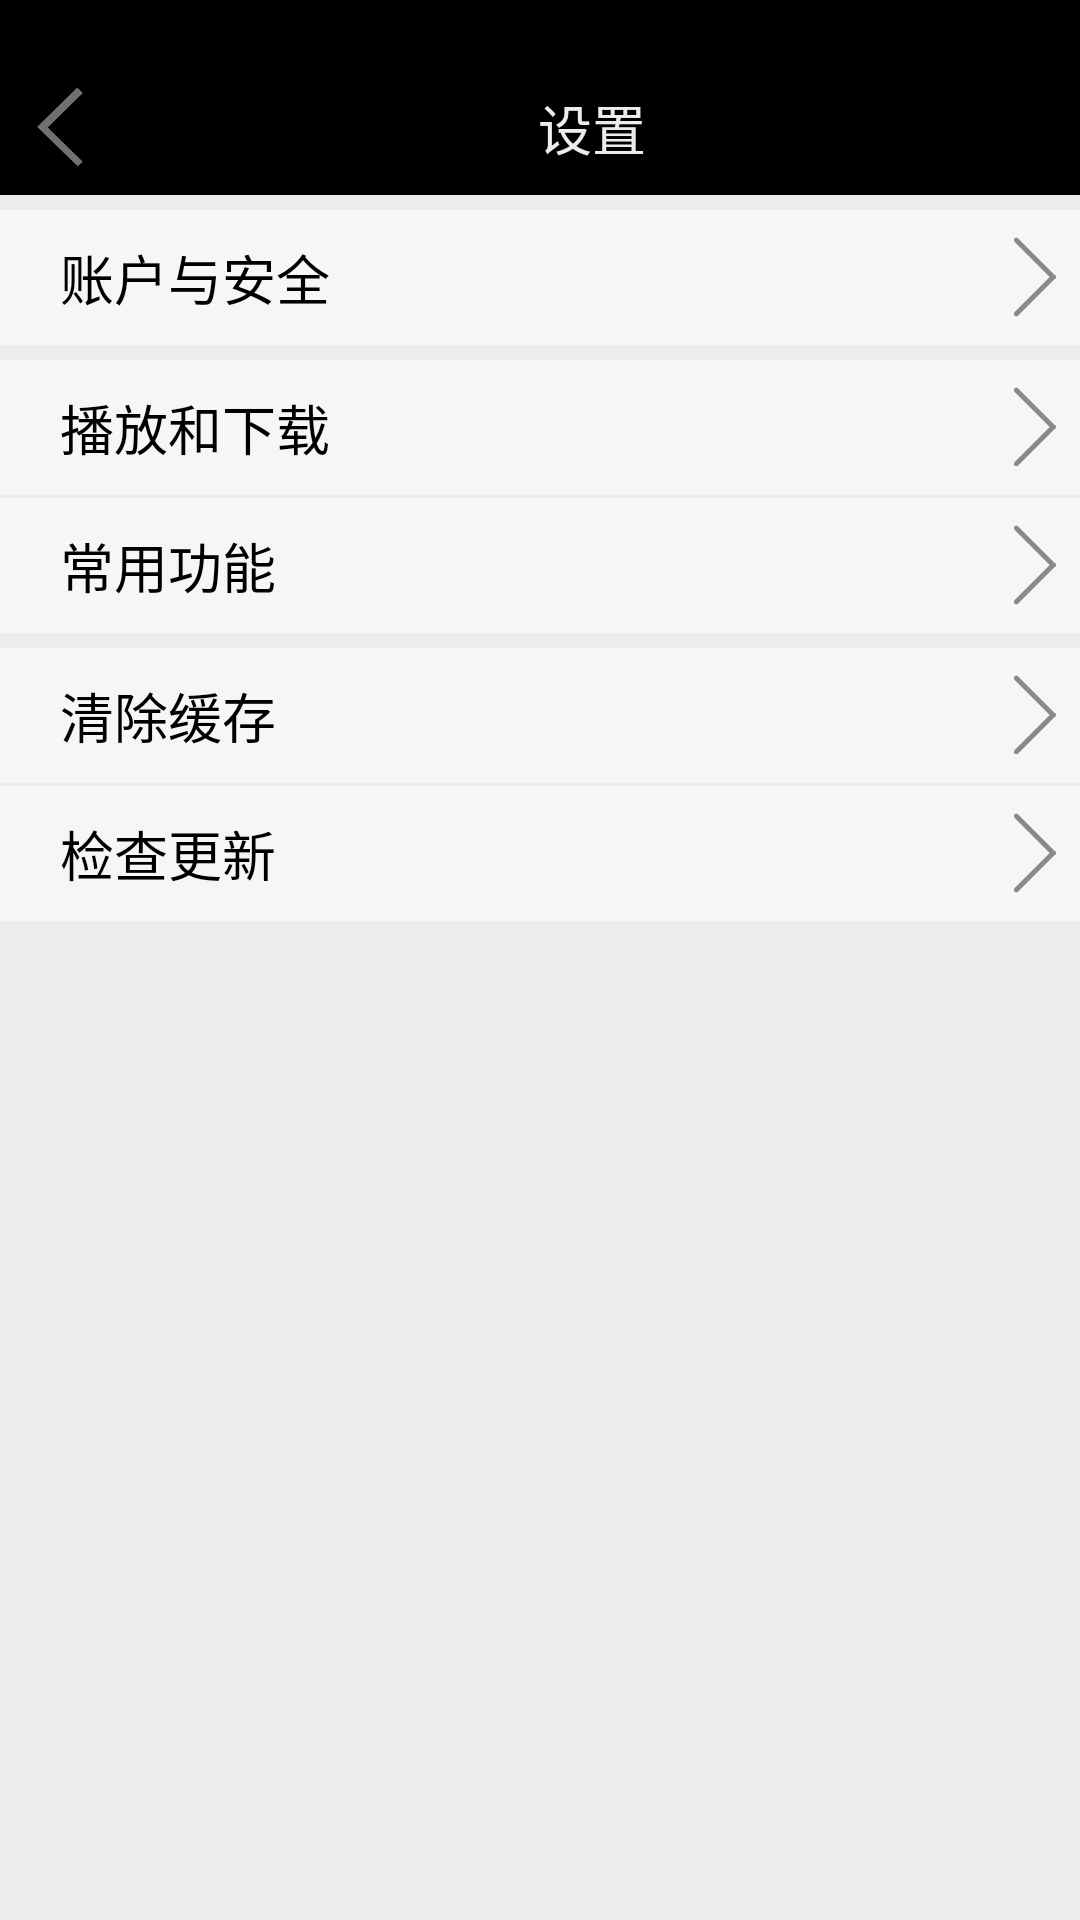

Write the Android layout XML for this screen, with the resource values it uses.
<!-- AndroidManifest.xml: application theme Theme.Design.Light.NoActionBar -->
<!-- res/layout/setting_layout.xml -->
<?xml version="1.0" encoding="utf-8"?>
<LinearLayout xmlns:android="http://schemas.android.com/apk/res/android"
    android:layout_width="match_parent"
    android:layout_height="match_parent"
    android:orientation="vertical"
    android:background="@color/me_layout_background">

    <View
        android:layout_width="match_parent"
        android:layout_height="20dp"
        android:background="#000000"/>

    <LinearLayout
        android:layout_width="match_parent"
        android:layout_height="45dp"
        android:orientation="horizontal"
        android:background="#000000">

        <ImageView
            android:id="@+id/back"
            android:layout_width="30dp"
            android:layout_height="30dp"
            android:src="@drawable/leftdir"
            android:layout_gravity="center"
            android:layout_marginLeft="5dp"/>

        <TextView
            android:layout_width="0dp"
            android:layout_height="match_parent"
            android:layout_weight="1"
            android:text="设置"
            android:textColor="@color/me_layout_background"
            android:gravity="center"
            android:textSize="18sp"/>

    </LinearLayout>

    <LinearLayout
        android:id="@+id/self"
        android:layout_marginTop="5dp"
        android:layout_width="match_parent"
        android:layout_height="45dp"
        android:orientation="horizontal"
        android:background="@color/me_layout_item_background">

        <TextView
            android:layout_width="0dp"
            android:layout_height="match_parent"
            android:layout_weight="1"
            android:text="账户与安全"
            android:textSize="18sp"
            android:textColor="#000"
            android:gravity="center|left"
            android:paddingLeft="20dp"/>

        <ImageView
            android:layout_width="30dp"
            android:layout_height="30dp"
            android:layout_gravity="center"
            android:src="@drawable/rightdir" />

    </LinearLayout>

    <LinearLayout
        android:id="@+id/download"
        android:layout_marginTop="5dp"
        android:layout_width="match_parent"
        android:layout_height="45dp"
        android:orientation="horizontal"
        android:background="@color/me_layout_item_background">

        <TextView
            android:layout_width="0dp"
            android:layout_height="match_parent"
            android:layout_weight="1"
            android:text="播放和下载"
            android:textSize="18sp"
            android:textColor="#000"
            android:gravity="center|left"
            android:paddingLeft="20dp"/>

        <ImageView
            android:layout_width="30dp"
            android:layout_height="30dp"
            android:layout_gravity="center"
            android:src="@drawable/rightdir" />

    </LinearLayout>

    <LinearLayout
        android:id="@+id/finction"
        android:layout_marginTop="1dp"
        android:layout_width="match_parent"
        android:layout_height="45dp"
        android:orientation="horizontal"
        android:background="@color/me_layout_item_background">

        <TextView
            android:layout_width="0dp"
            android:layout_height="match_parent"
            android:layout_weight="1"
            android:text="常用功能"
            android:textSize="18sp"
            android:textColor="#000"
            android:gravity="center|left"
            android:paddingLeft="20dp"/>

        <ImageView
            android:layout_width="30dp"
            android:layout_height="30dp"
            android:layout_gravity="center"
            android:src="@drawable/rightdir" />

    </LinearLayout>

    <LinearLayout
        android:id="@+id/clear"
        android:layout_marginTop="5dp"
        android:layout_width="match_parent"
        android:layout_height="45dp"
        android:orientation="horizontal"
        android:background="@color/me_layout_item_background">

        <TextView
            android:layout_width="0dp"
            android:layout_height="match_parent"
            android:layout_weight="1"
            android:text="清除缓存"
            android:textSize="18sp"
            android:textColor="#000"
            android:gravity="center|left"
            android:paddingLeft="20dp"/>

        <ImageView
            android:layout_width="30dp"
            android:layout_height="30dp"
            android:layout_gravity="center"
            android:src="@drawable/rightdir" />

    </LinearLayout>

    <LinearLayout
        android:id="@+id/update"
        android:layout_marginTop="1dp"
        android:layout_width="match_parent"
        android:layout_height="45dp"
        android:orientation="horizontal"
        android:background="@color/me_layout_item_background">

        <TextView
            android:layout_width="0dp"
            android:layout_height="match_parent"
            android:layout_weight="1"
            android:text="检查更新"
            android:textSize="18sp"
            android:textColor="#000"
            android:gravity="center|left"
            android:paddingLeft="20dp"/>

        <ImageView
            android:layout_width="30dp"
            android:layout_height="30dp"
            android:layout_gravity="center"
            android:src="@drawable/rightdir" />

    </LinearLayout>

</LinearLayout>
<!-- resources referenced by this layout -->
<resources>
  <color name="me_layout_background">#ececec</color>
  <color name="me_layout_item_background">#f7f6f6</color>
  <!-- drawable leftdir: png bitmap (drawable, 2563 bytes) -->
  <!-- drawable rightdir: png bitmap (drawable, 2412 bytes) -->
</resources>
